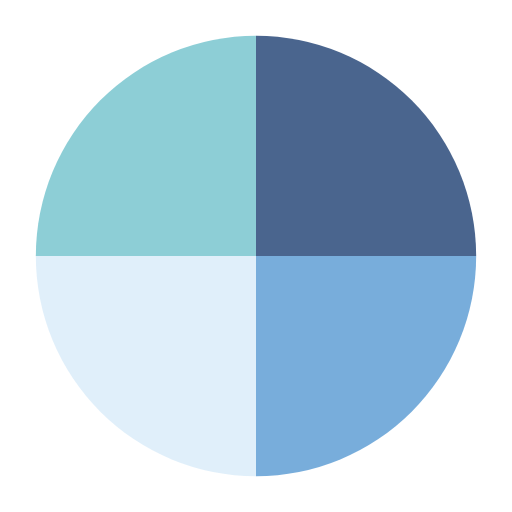
t = 0.00 s
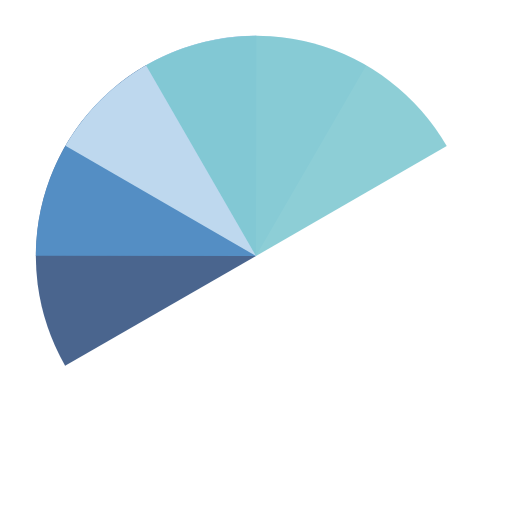
t = 0.67 s
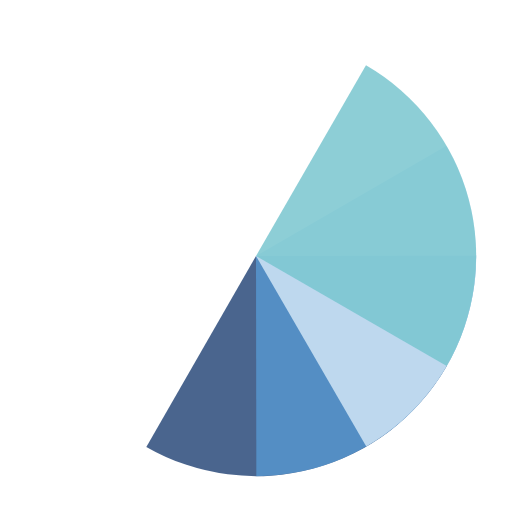
t = 1.33 s
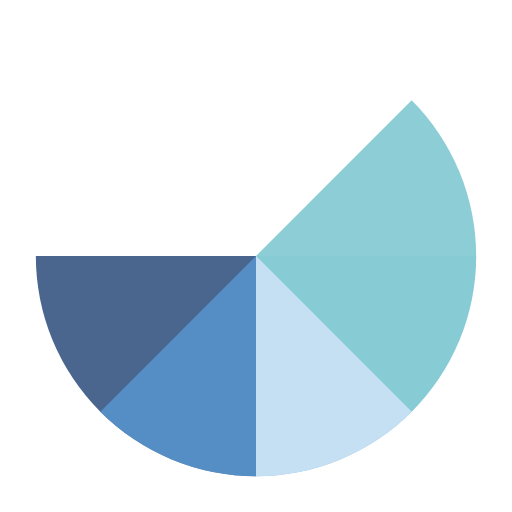
t = 1.50 s
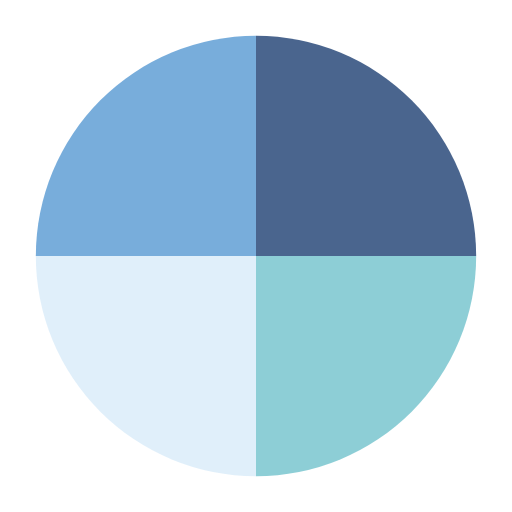
t = 2.00 s
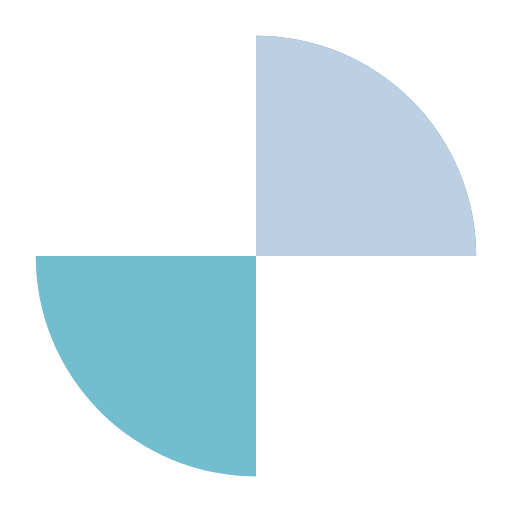
t = 3.00 s

The animated SVG that drew these frames (rendered in a browser with its animation timeline set to each time). Animation: 4 SMIL elements (animateTransform=4); one cycle of 4.00 s, repeats indefinitely.

<?xml version="1.0" encoding="utf-8"?>
<svg xmlns="http://www.w3.org/2000/svg" xmlns:xlink="http://www.w3.org/1999/xlink" style="margin: auto; background: none; display: block; shape-rendering: auto;" width="200px" height="200px" viewBox="0 0 100 100" preserveAspectRatio="xMidYMid">
<g transform="translate(50 50)">
  <g transform="scale(0.86)">
    <g transform="translate(-50 -50)">
      <g>
        <animateTransform attributeName="transform" type="rotate" repeatCount="indefinite" values="0 50 50;360 50 50" keyTimes="0;1" dur="1s"></animateTransform>
        <path fill-opacity="0.8" fill="#1d3f72" d="M50 50L50 0A50 50 0 0 1 100 50Z"></path>
      </g>
      <g>
        <animateTransform attributeName="transform" type="rotate" repeatCount="indefinite" values="0 50 50;360 50 50" keyTimes="0;1" dur="1.3333333333333333s"></animateTransform>
        <path fill-opacity="0.8" fill="#5699d2" d="M50 50L50 0A50 50 0 0 1 100 50Z" transform="rotate(90 50 50)"></path>
      </g>
      <g>
        <animateTransform attributeName="transform" type="rotate" repeatCount="indefinite" values="0 50 50;360 50 50" keyTimes="0;1" dur="2s"></animateTransform>
        <path fill-opacity="0.8" fill="#d8ebf9" d="M50 50L50 0A50 50 0 0 1 100 50Z" transform="rotate(180 50 50)"></path>
      </g>
      <g>
        <animateTransform attributeName="transform" type="rotate" repeatCount="indefinite" values="0 50 50;360 50 50" keyTimes="0;1" dur="4s"></animateTransform>
        <path fill-opacity="0.8" fill="#71c2cc" d="M50 50L50 0A50 50 0 0 1 100 50Z" transform="rotate(270 50 50)"></path>
      </g>
    </g>
  </g>
</g>
<!-- [ldio] generated by https://loading.io/ --></svg>